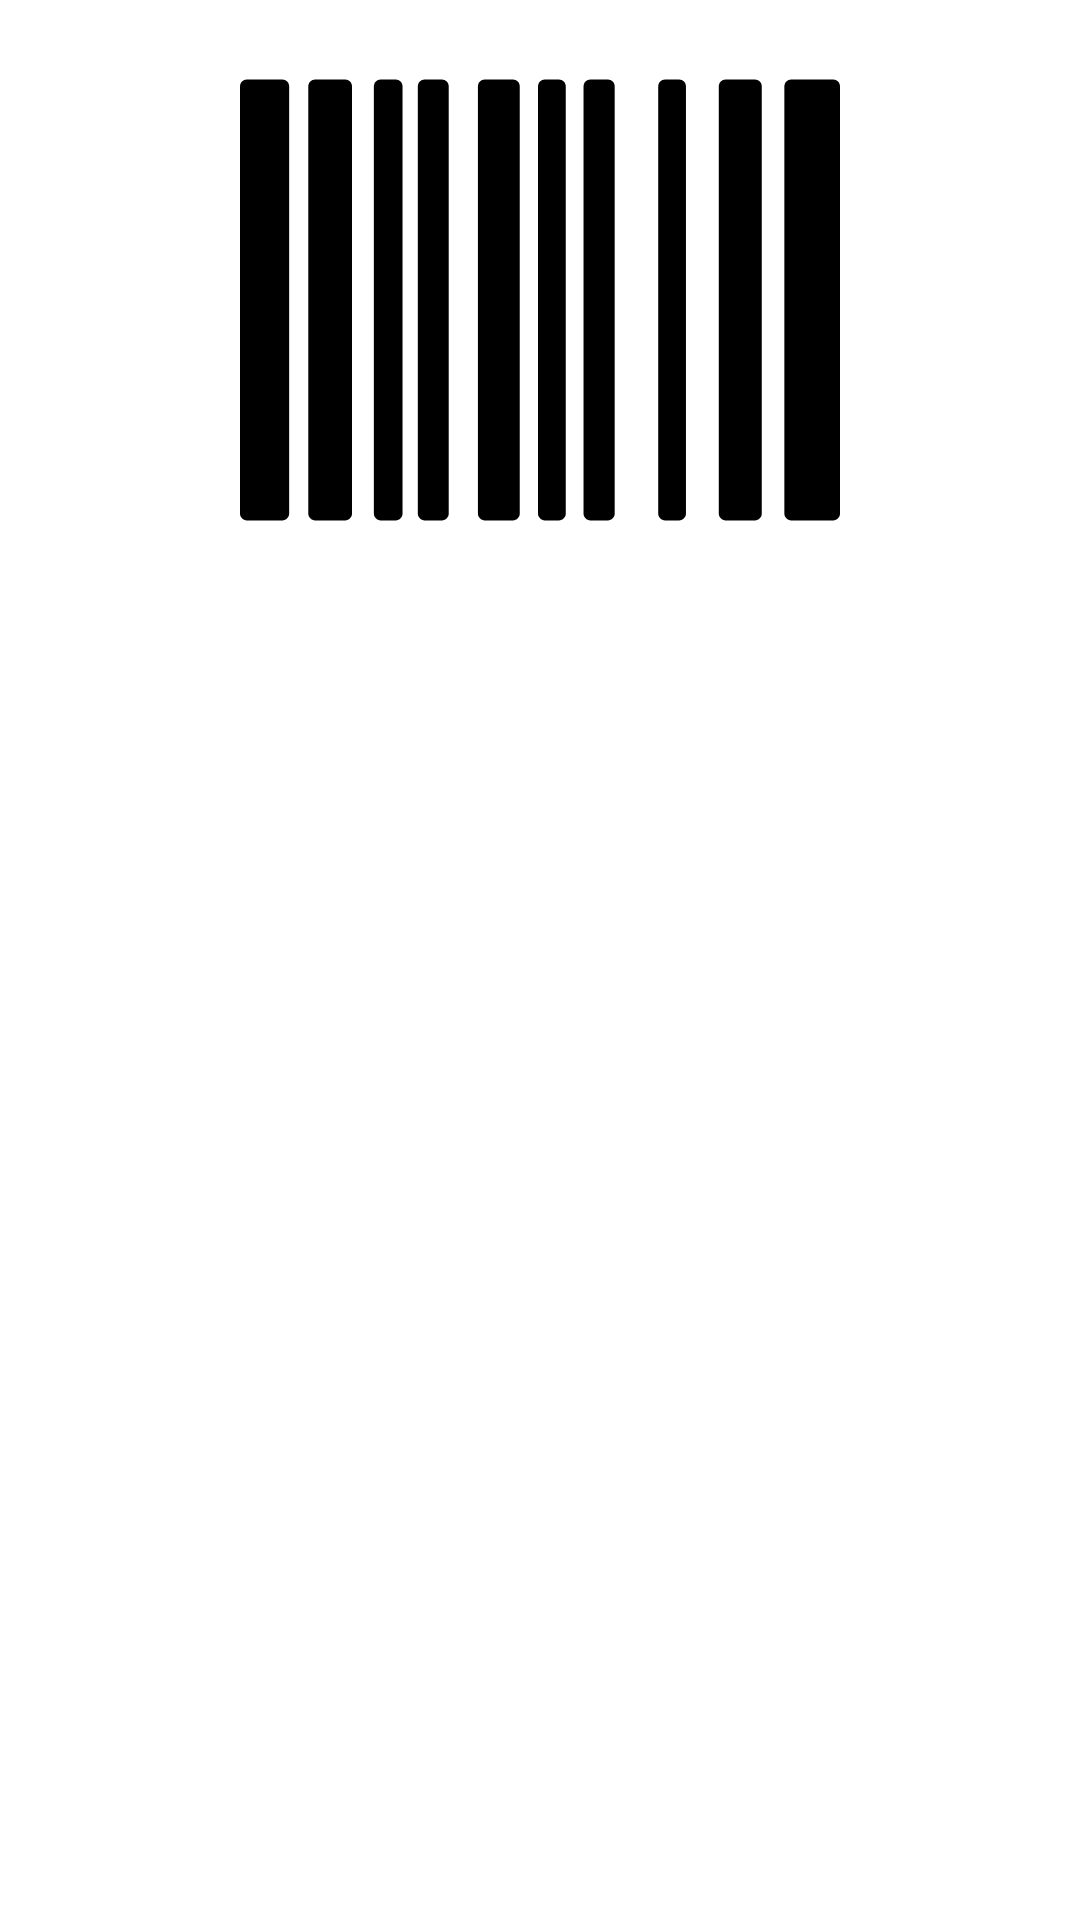

This screen was rendered from an Android layout file. Write that file and the resources it references.
<!-- AndroidManifest.xml: application theme AppTheme -->
<!-- res/layout/view_barcode.xml -->
<?xml version="1.0" encoding="utf-8"?>
<LinearLayout xmlns:android="http://schemas.android.com/apk/res/android"
    android:layout_width="match_parent"
    android:layout_height="match_parent"
    android:orientation="vertical">

    <ImageView
        android:id="@+id/barcode_image_view"
        android:layout_gravity="center"
        android:layout_width="200dp"
        android:layout_height="200dp"
        android:src="@drawable/ic_barcode_black" />

</LinearLayout>
<!-- resources referenced by this layout -->
<resources>
  <!-- drawable ic_barcode_black: vector/xml drawable (drawable-xxhdpi, 2492 chars, omitted) -->
  <style name="AppTheme" parent="Theme.MaterialComponents.Light.DarkActionBar">
          
          <item name="colorPrimary">@color/colorPrimary</item>
          <item name="colorPrimaryDark">@color/colorPrimaryDark</item>
          <item name="colorAccent">@color/colorAccent</item>
          <item name="colorOnSecondary">@color/colorWhite</item>
      </style>
  <color name="colorPrimary">#1C6683</color>
  <color name="colorPrimaryDark">#253163</color>
  <color name="colorAccent">#F6BF0D</color>
  <color name="colorWhite">#FFFF</color>
</resources>
